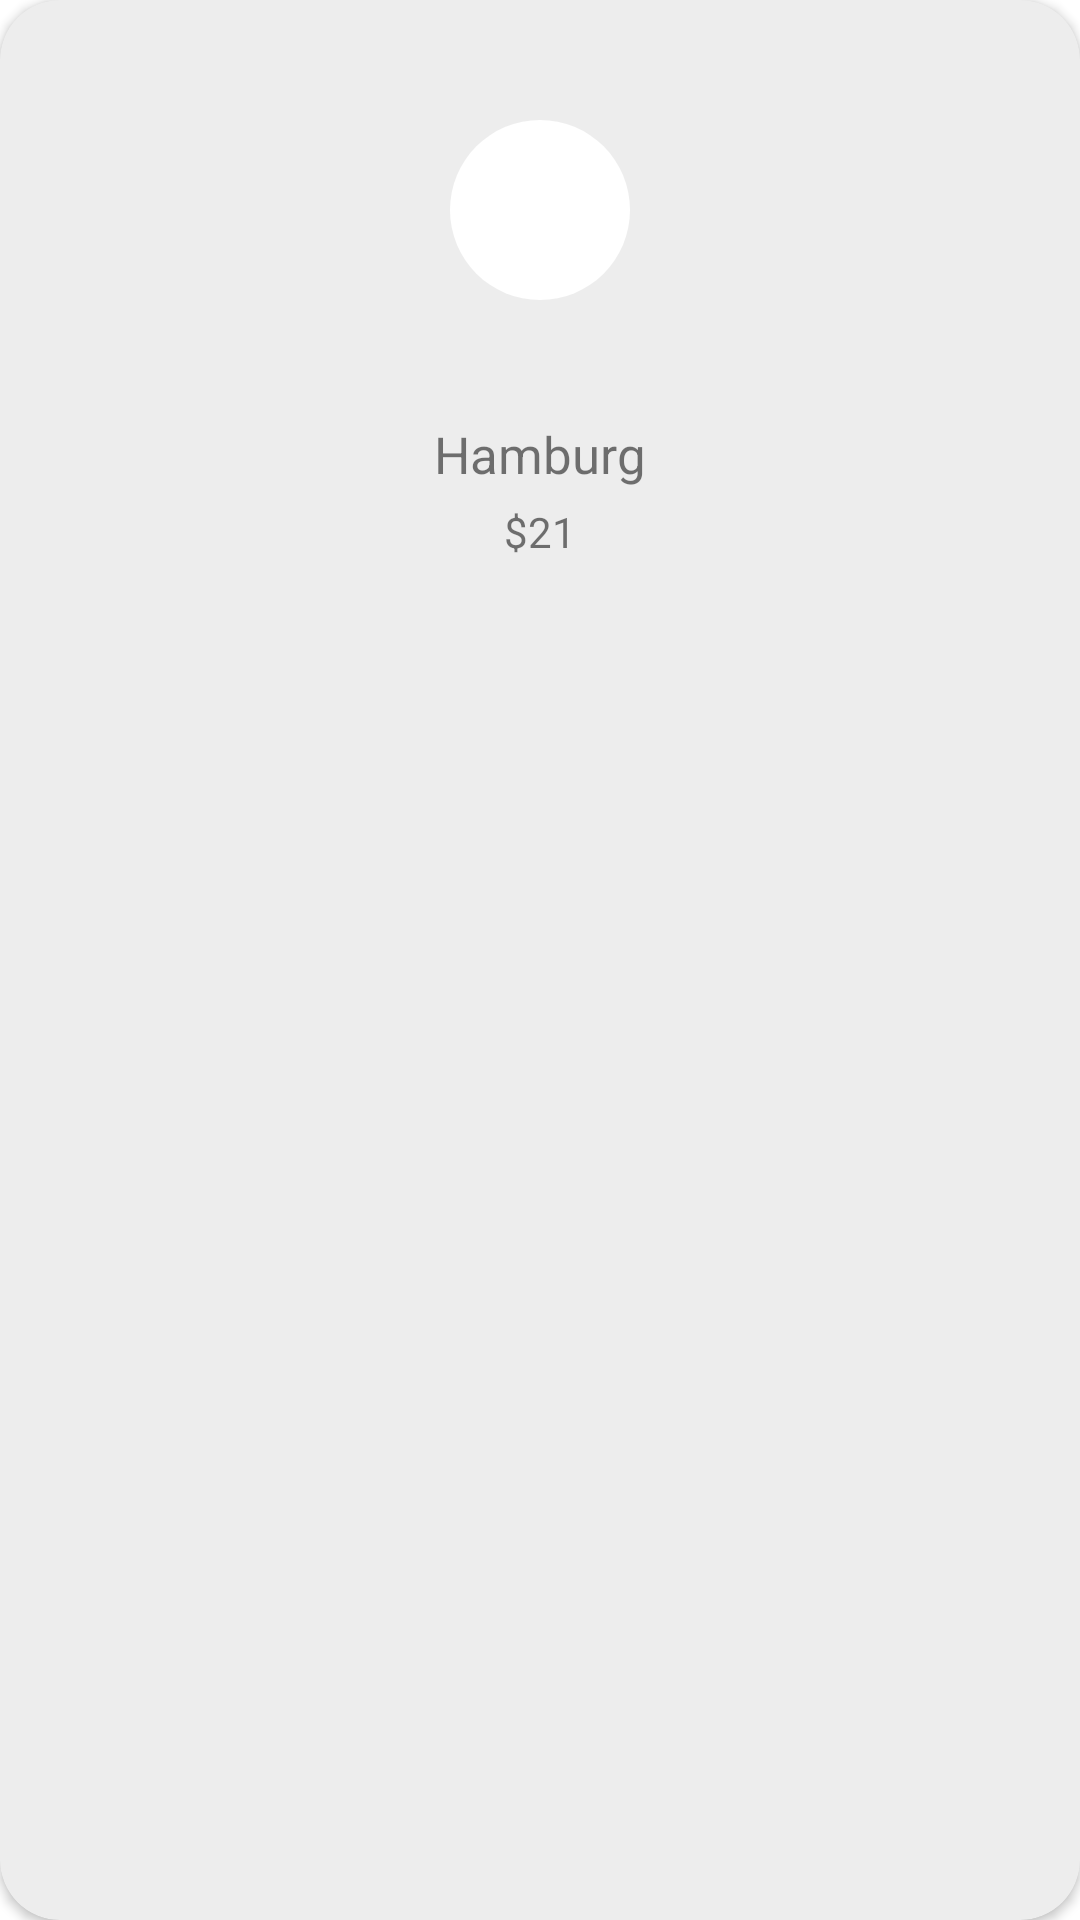

Here is an Android app screen rendered from its layout file. Give the layout XML and the strings, colors and styles it references.
<!-- AndroidManifest.xml: application theme Theme.EmojiApp -->
<!-- res/layout/card_view2.xml -->
<?xml version="1.0" encoding="utf-8"?>
<layout xmlns:android="http://schemas.android.com/apk/res/android"
    xmlns:tools="http://schemas.android.com/tools"
    xmlns:app="http://schemas.android.com/apk/res-auto">

    <data>
        <import type="android.graphics.Color"/>
        <variable
            name="color"
            type="String" />

    </data>

    <androidx.cardview.widget.CardView
        android:layout_width="150dp"
        android:layout_height="200dp"
        app:cardBackgroundColor="@color/grey"
        android:elevation="15dp"
        app:cardCornerRadius="20dp"
        android:layout_marginTop="20dp"
        android:layout_marginRight="20dp"
        android:id="@+id/card_view">

        <androidx.constraintlayout.widget.ConstraintLayout
            android:layout_width="match_parent"
            android:layout_height="match_parent">

            <RelativeLayout
                android:id="@+id/circle_icon"
                android:layout_width="60dp"
                android:layout_height="60dp"
                android:background="@drawable/white_circle"
                app:layout_constraintEnd_toEndOf="parent"
                app:layout_constraintStart_toStartOf="parent"
                app:layout_constraintTop_toTopOf="parent"
                android:layout_marginTop="40dp">

                <ImageView
                    android:layout_width="42dp"
                    android:layout_height="38dp"
                    android:layout_centerInParent="true"
                    android:adjustViewBounds="true"
                    android:scaleType="centerCrop"
                    android:src="@drawable/burger" />

            </RelativeLayout>

            <TextView
                android:layout_width="wrap_content"
                android:layout_height="wrap_content"
                android:text="Hamburg"
                app:layout_constraintEnd_toEndOf="parent"
                app:layout_constraintStart_toStartOf="parent"
                app:layout_constraintTop_toBottomOf="@+id/circle_icon"
                android:layout_marginTop="40dp"
                android:id="@+id/itemName"
                android:textSize="17dp" />

            <TextView
                android:layout_width="wrap_content"
                android:layout_height="wrap_content"
                android:layout_marginTop="5dp"
                android:text="$21"

                app:layout_constraintEnd_toEndOf="parent"
                app:layout_constraintStart_toStartOf="parent"
                app:layout_constraintTop_toBottomOf="@id/itemName" />
        </androidx.constraintlayout.widget.ConstraintLayout>
    </androidx.cardview.widget.CardView>
</layout>
<!-- resources referenced by this layout -->
<resources>
  <color name="grey">#ededed</color>
  <!-- drawable white_circle (drawable) -->
  <?xml version="1.0" encoding="utf-8"?>
  <shape xmlns:android="http://schemas.android.com/apk/res/android" android:shape="oval">
      <solid android:color="@color/white"> </solid>
  
  </shape>
  <style name="Theme.EmojiApp" parent="Theme.MaterialComponents.DayNight.NoActionBar">
          
          <item name="colorPrimary">@color/purple_500</item>
          <item name="colorPrimaryVariant">@color/purple_700</item>
          <item name="colorOnPrimary">@color/white</item>
          
          <item name="colorSecondary">@color/teal_200</item>
          <item name="colorSecondaryVariant">@color/teal_700</item>
          <item name="colorOnSecondary">@color/black</item>
          
          <item name="android:statusBarColor" tools:targetApi="l">?attr/colorPrimaryVariant</item>
          
      </style>
  <color name="white">#FFFFFFFF</color>
  <color name="purple_500">#FF6200EE</color>
  <color name="purple_700">#FF3700B3</color>
  <color name="teal_200">#FF03DAC5</color>
  <color name="teal_700">#FF018786</color>
  <color name="black">#FF000000</color>
</resources>
